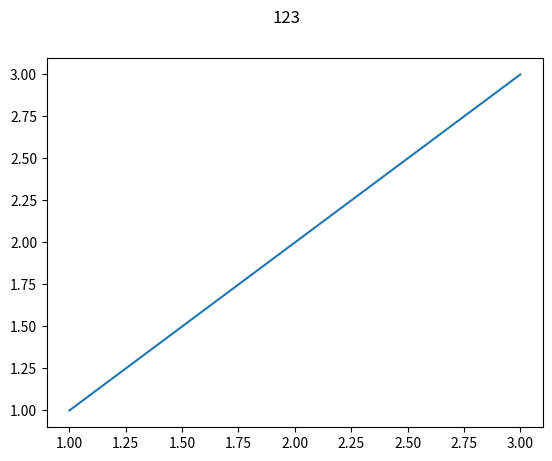

Source code (Python):
import matplotlib.pyplot as plt
import numpy as np

fig = plt.figure()
fig.suptitle('123')
axes = fig.add_subplot(111)
axes.plot([1,2,3], [1,2,3])
plt.show()